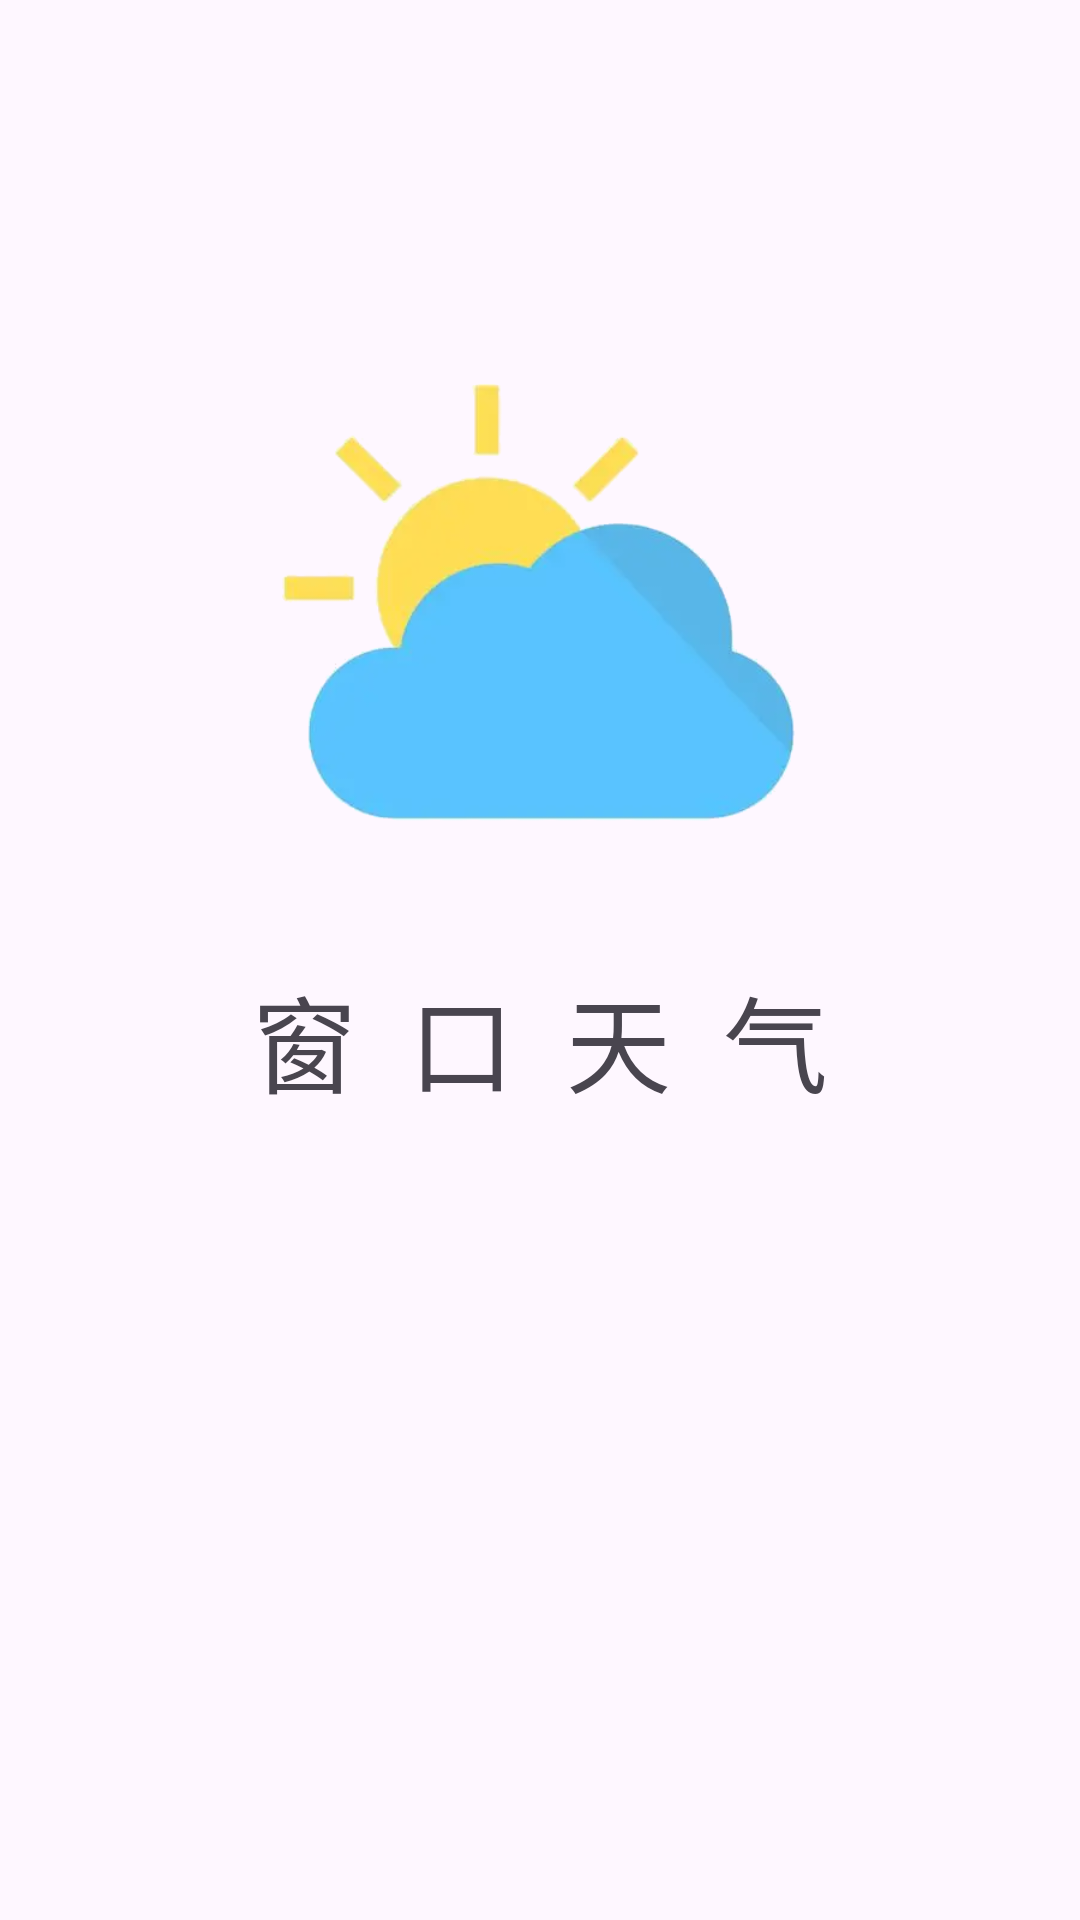

Produce the Android XML layout that renders to this screen, including the resource entries it uses.
<!-- AndroidManifest.xml: application theme Theme.WindowWeather -->
<!-- res/layout/activity_start.xml -->
<?xml version="1.0" encoding="utf-8"?>
<androidx.constraintlayout.widget.ConstraintLayout xmlns:android="http://schemas.android.com/apk/res/android"
    xmlns:app="http://schemas.android.com/apk/res-auto"
    xmlns:tools="http://schemas.android.com/tools"
    android:layout_width="match_parent"
    android:layout_height="match_parent"
    tools:context=".StartActivity">

    <ImageView
        android:layout_width="200dp"
        android:layout_height="200dp"
        android:src="@drawable/weather_logo_img"
        app:layout_constraintBottom_toTopOf="@+id/textView"
        app:layout_constraintEnd_toEndOf="parent"
        app:layout_constraintHorizontal_bias="0.497"
        app:layout_constraintStart_toStartOf="parent"
        app:layout_constraintTop_toTopOf="parent"
        app:layout_constraintVertical_bias="0.877" />

    <TextView
        android:id="@+id/textView"
        android:layout_width="wrap_content"
        android:layout_height="wrap_content"
        android:layout_marginBottom="268dp"
        android:text="窗  口  天  气"
        android:textSize="35sp"
        app:layout_constraintBottom_toBottomOf="parent"
        app:layout_constraintEnd_toEndOf="parent"
        app:layout_constraintStart_toStartOf="parent" />
</androidx.constraintlayout.widget.ConstraintLayout>
<!-- resources referenced by this layout -->
<resources>
  <!-- drawable weather_logo_img: png bitmap (drawable, 47287 bytes) -->
  <style name="Theme.WindowWeather" parent="Base.Theme.WindowWeather" />
  <style name="Base.Theme.WindowWeather" parent="Theme.Material3.DayNight.NoActionBar">
          
          
      </style>
</resources>
